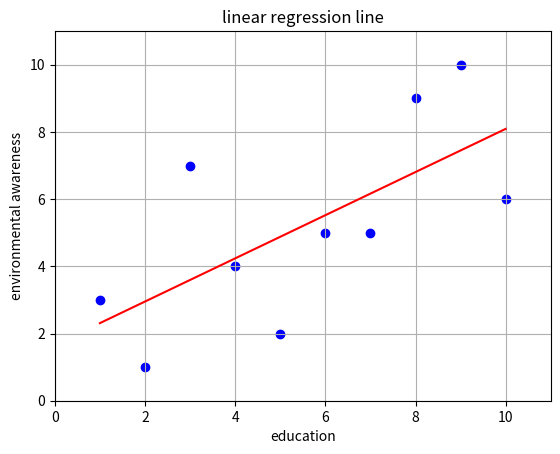

The script that saved this image:
from scipy import stats
import numpy as np
import matplotlib.pyplot as plt

#data
edu = np.array([1,4,2,3,6,5,10,7,9,8])
envo = np.array([3,4,1,7,5,2,6,5,10,9])

#apply linear regression to data
slope,intercept,r_value,p_value,std_err = stats.linregress(edu,envo)

print(slope,intercept)

#calculate regression line
line = []
X= range(1,11)
for x in X:
    line.append(slope* x + intercept)

#plot
plt.plot(X,line,'r')
plt.scatter(edu,envo,color='blue', marker = 'o')
plt.xlabel('education')
plt.ylabel('environmental awareness')
plt.title('linear regression line')
plt.xlim(0,11)
plt.ylim(0,11)
plt.grid()
